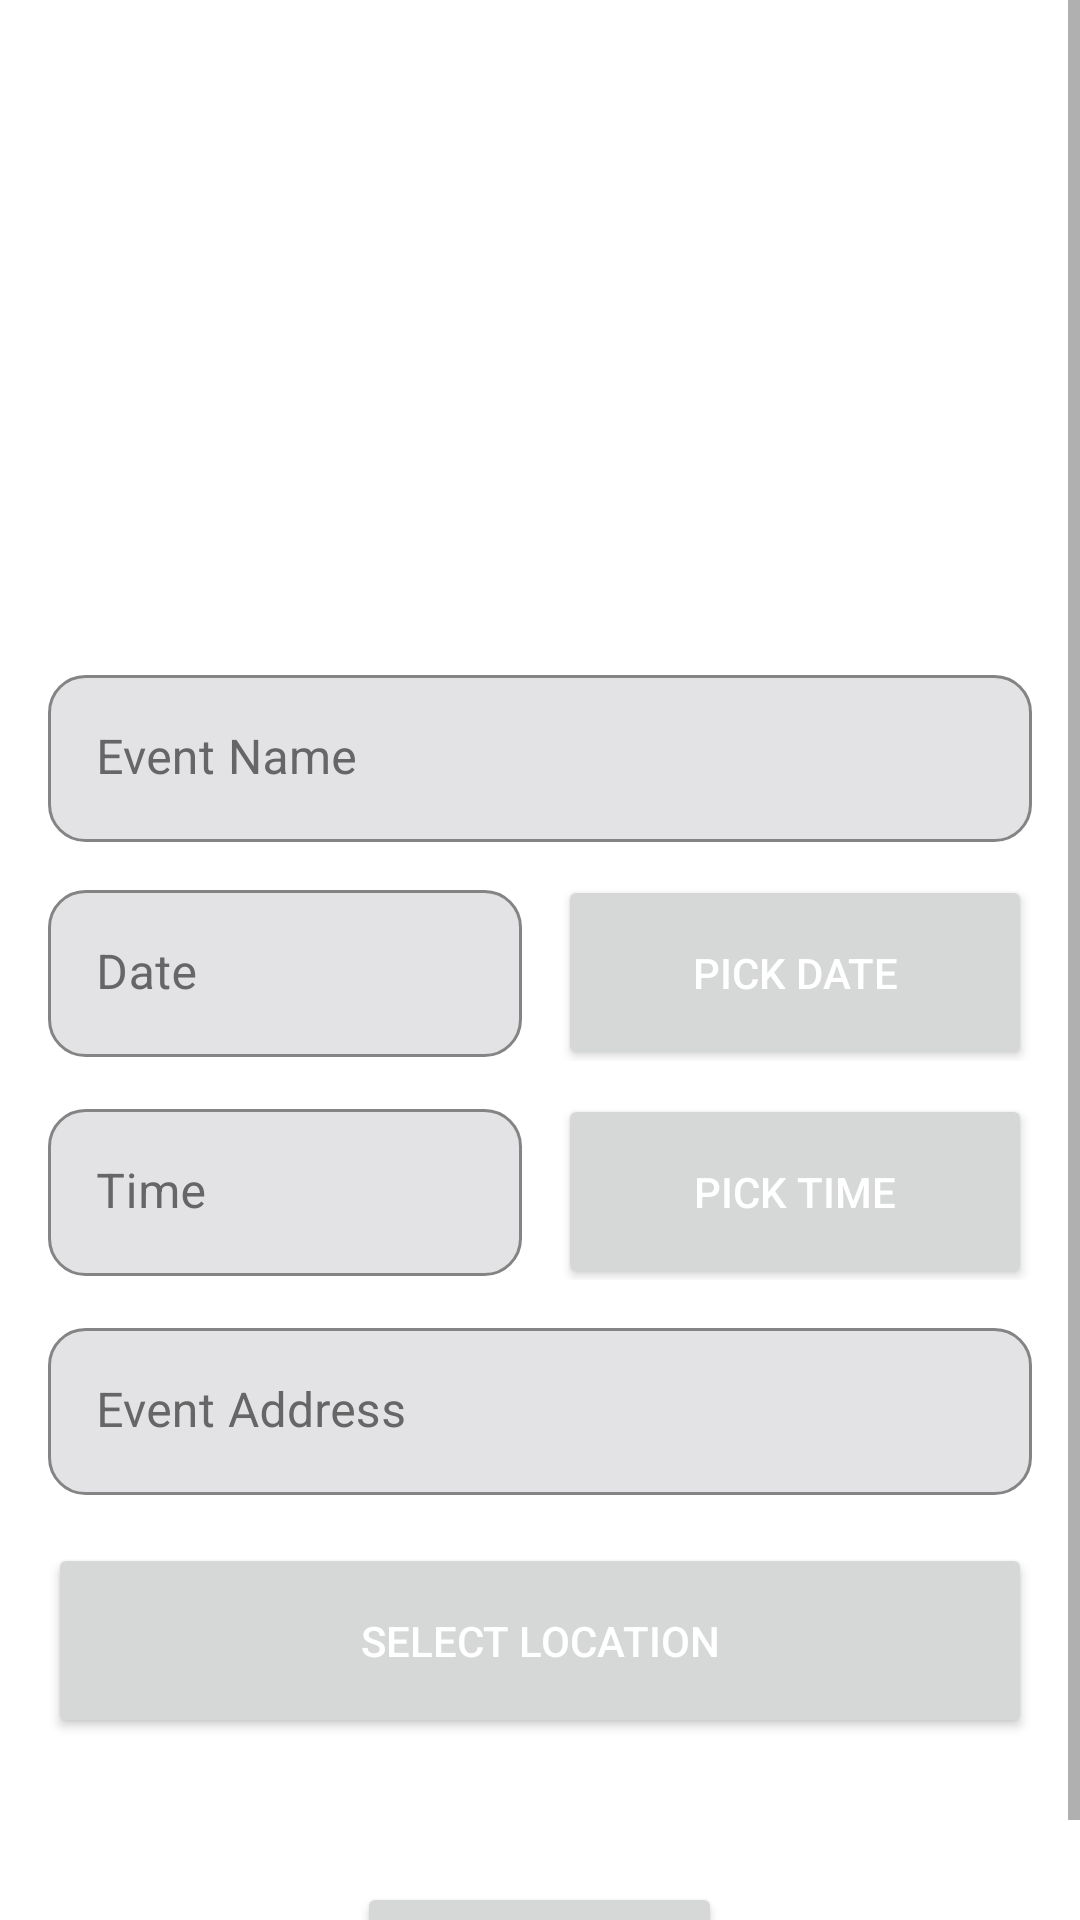

Layout XML and referenced resources for this Android screen:
<!-- AndroidManifest.xml: application theme Theme.Partyplanner -->
<!-- res/layout/activity_event_invite.xml -->
<?xml version="1.0" encoding="utf-8"?>
<androidx.constraintlayout.widget.ConstraintLayout xmlns:android="http://schemas.android.com/apk/res/android"
    xmlns:app="http://schemas.android.com/apk/res-auto"
    android:id="@+id/eventBackground"
    android:layout_width="match_parent"
    android:layout_height="match_parent">

    <ScrollView
        android:layout_width="match_parent"
        android:layout_height="match_parent">

        <RelativeLayout
            android:layout_width="match_parent"
            android:layout_height="wrap_content">

            <LinearLayout
                android:layout_width="match_parent"
                android:layout_height="wrap_content"
                android:layout_marginLeft="16dp"
                android:layout_marginTop="225dp"
                android:layout_marginRight="16dp"
                android:orientation="vertical">

                <com.google.android.material.textfield.TextInputLayout
                    android:id="@+id/eventNameHolder"
                    android:layout_width="match_parent"
                    android:layout_height="wrap_content"
                    android:ems="10"
                    android:textColorHint="#666666"
                    app:boxStrokeWidth="0dp"
                    app:boxStrokeWidthFocused="0dp"
                    app:endIconMode="clear_text"
                    app:endIconTint="#A846F4">

                    <com.google.android.material.textfield.TextInputEditText
                        android:id="@+id/eventName"
                        android:layout_width="match_parent"
                        android:layout_height="wrap_content"
                        android:autofillHints=""
                        android:background="@drawable/edittext_back"
                        android:ems="10"
                        android:hint="Event Name"
                        android:inputType="textCapWords"
                        android:textColor="@color/black" />
                </com.google.android.material.textfield.TextInputLayout>

                <LinearLayout
                    android:layout_width="match_parent"
                    android:layout_height="match_parent"
                    android:orientation="horizontal"
                    android:weightSum="2">

                    <com.google.android.material.textfield.TextInputLayout
                        android:id="@+id/dateHolder"
                        android:layout_width="match_parent"
                        android:layout_height="wrap_content"
                        android:layout_marginTop="16dp"
                        android:layout_marginRight="6dp"
                        android:layout_weight="1"
                        android:ems="10"
                        android:textColorHint="#666666"
                        app:boxStrokeWidth="0dp"
                        app:boxStrokeWidthFocused="0dp"
                        app:endIconMode="clear_text"
                        app:endIconTint="#A846F4">

                        <com.google.android.material.textfield.TextInputEditText
                            android:id="@+id/date"
                            android:layout_width="match_parent"
                            android:layout_height="wrap_content"
                            android:autofillHints=""
                            android:background="@drawable/edittext_back"
                            android:ems="10"
                            android:hint="Date"
                            android:inputType="date"
                            android:textColor="@color/black" />
                    </com.google.android.material.textfield.TextInputLayout>

                    <Button
                        android:id="@+id/dateButton"
                        android:layout_width="match_parent"
                        android:layout_height="65dp"
                        android:layout_marginStart="6dp"
                        android:layout_marginTop="8dp"
                        android:layout_weight="1"
                        android:text="Pick Date"
                        android:textColor="@color/white" />
                </LinearLayout>

                <LinearLayout
                    android:layout_width="match_parent"
                    android:layout_height="match_parent"
                    android:orientation="horizontal"
                    android:weightSum="2">

                    <com.google.android.material.textfield.TextInputLayout
                        android:id="@+id/timeHolder"
                        android:layout_width="match_parent"
                        android:layout_height="wrap_content"
                        android:layout_marginTop="16dp"
                        android:layout_marginRight="6dp"
                        android:layout_weight="1"
                        android:ems="10"
                        android:textColorHint="#666666"
                        app:boxStrokeWidth="0dp"
                        app:boxStrokeWidthFocused="0dp"
                        app:endIconMode="clear_text"
                        app:endIconTint="#A846F4">

                        <com.google.android.material.textfield.TextInputEditText
                            android:id="@+id/time"
                            android:layout_width="match_parent"
                            android:layout_height="wrap_content"
                            android:autofillHints=""
                            android:background="@drawable/edittext_back"
                            android:ems="10"
                            android:hint="Time"
                            android:inputType="date"
                            android:textColor="@color/black" />
                    </com.google.android.material.textfield.TextInputLayout>

                    <Button
                        android:id="@+id/timeButton"
                        android:layout_width="match_parent"
                        android:layout_height="65dp"
                        android:layout_marginStart="6dp"
                        android:layout_marginTop="8dp"
                        android:layout_weight="1"
                        android:text="Pick Time"
                        android:textColor="@color/white" />
                </LinearLayout>

                <com.google.android.material.textfield.TextInputLayout
                    android:id="@+id/addressDisplayHolder"
                    android:layout_width="match_parent"
                    android:layout_height="wrap_content"
                    android:layout_marginTop="16dp"
                    android:ems="10"
                    android:textColorHint="#666666"
                    app:boxStrokeWidth="0dp"
                    app:boxStrokeWidthFocused="0dp"
                    app:endIconMode="clear_text"
                    app:endIconTint="#A846F4">

                    <com.google.android.material.textfield.TextInputEditText
                        android:id="@+id/addressDisplay"
                        android:layout_width="match_parent"
                        android:layout_height="wrap_content"
                        android:autofillHints=""
                        android:background="@drawable/edittext_back"
                        android:ems="10"
                        android:hint="Event Address"
                        android:inputType="textCapWords"
                        android:textColor="@color/black" />
                </com.google.android.material.textfield.TextInputLayout>

                <Button
                    android:id="@+id/addressButton"
                    android:layout_width="match_parent"
                    android:layout_height="65dp"
                    android:layout_marginTop="16dp"
                    android:text="Select location"
                    android:textColor="@color/white" />

                <Button
                    android:id="@+id/createEvent"
                    android:layout_width="wrap_content"
                    android:layout_height="wrap_content"
                    android:layout_gravity="center"
                    android:layout_marginTop="48dp"
                    android:text="Create Event"
                    android:textColor="@color/white" />
            </LinearLayout>
        </RelativeLayout>
    </ScrollView>
</androidx.constraintlayout.widget.ConstraintLayout>
<!-- resources referenced by this layout -->
<resources>
  <color name="black">#FF000000</color>
  <color name="white">#FFFFFFFF</color>
  <!-- drawable edittext_back (drawable) -->
  <?xml version="1.0" encoding="utf-8"?>
  <selector xmlns:android="http://schemas.android.com/apk/res/android">
      <item>
          <shape android:shape="rectangle">
              <solid android:color="#E3E2E5" />
              <corners android:radius="12dp" />
              <stroke android:width="1dp" android:color="#848484" />
          </shape>
      </item>
  </selector>
  <style name="Theme.Partyplanner" parent="Theme.MaterialComponents.DayNight.DarkActionBar">
          
          <item name="colorPrimary">@color/purple_500</item>
          <item name="colorPrimaryVariant">@color/purple_700</item>
          <item name="colorOnPrimary">@color/white</item>
          
          <item name="colorSecondary">@color/purple_500</item>
          <item name="colorSecondaryVariant">@color/purple_500</item>
          <item name="colorOnSecondary">@color/black</item>
          
          <item name="android:statusBarColor" tools:targetApi="l">?attr/colorPrimaryVariant</item>
          
      </style>
  <color name="purple_500">#A846F4</color>
  <color name="purple_700">#FF000000</color>
</resources>
